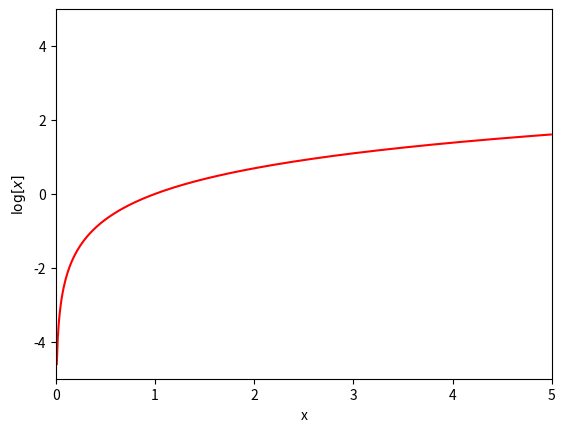

Python code for this plot:
import numpy as np
import matplotlib.pyplot as plt

'''Logarithmic Function'''
# Define an array of x values from -5 to 5 with increments of 0.01
x = np.arange(0.01,5.0, 0.01)
y = np.log(x)

# Plot the logarithmic function
fig, ax = plt.subplots()
ax.plot(x,y,'r-')
ax.set_ylim([-5,5]);ax.set_xlim([0,5])
ax.set_xlabel('x'); ax.set_ylabel('$\log[x]$')
plt.show()

# Define a logarithmic function
def logarithmic_function(x): 
   y = np.log(x)
   return y 

# Compute the logarithmic function
print(f'The output of the logarithmic function when x = 0 is {logarithmic_function(0)}')
print(f'The output of the logarithmic function when x = 1 is {logarithmic_function(1)}')
print(f'The output of the logarithmic function when x = e is {logarithmic_function(np.e)}')
print(f'The output of the logarithmic function when x = e^3 is {logarithmic_function(np.e**3)}')
print(f'The output of the logarithmic function when x = -1 is {logarithmic_function(-1)}')